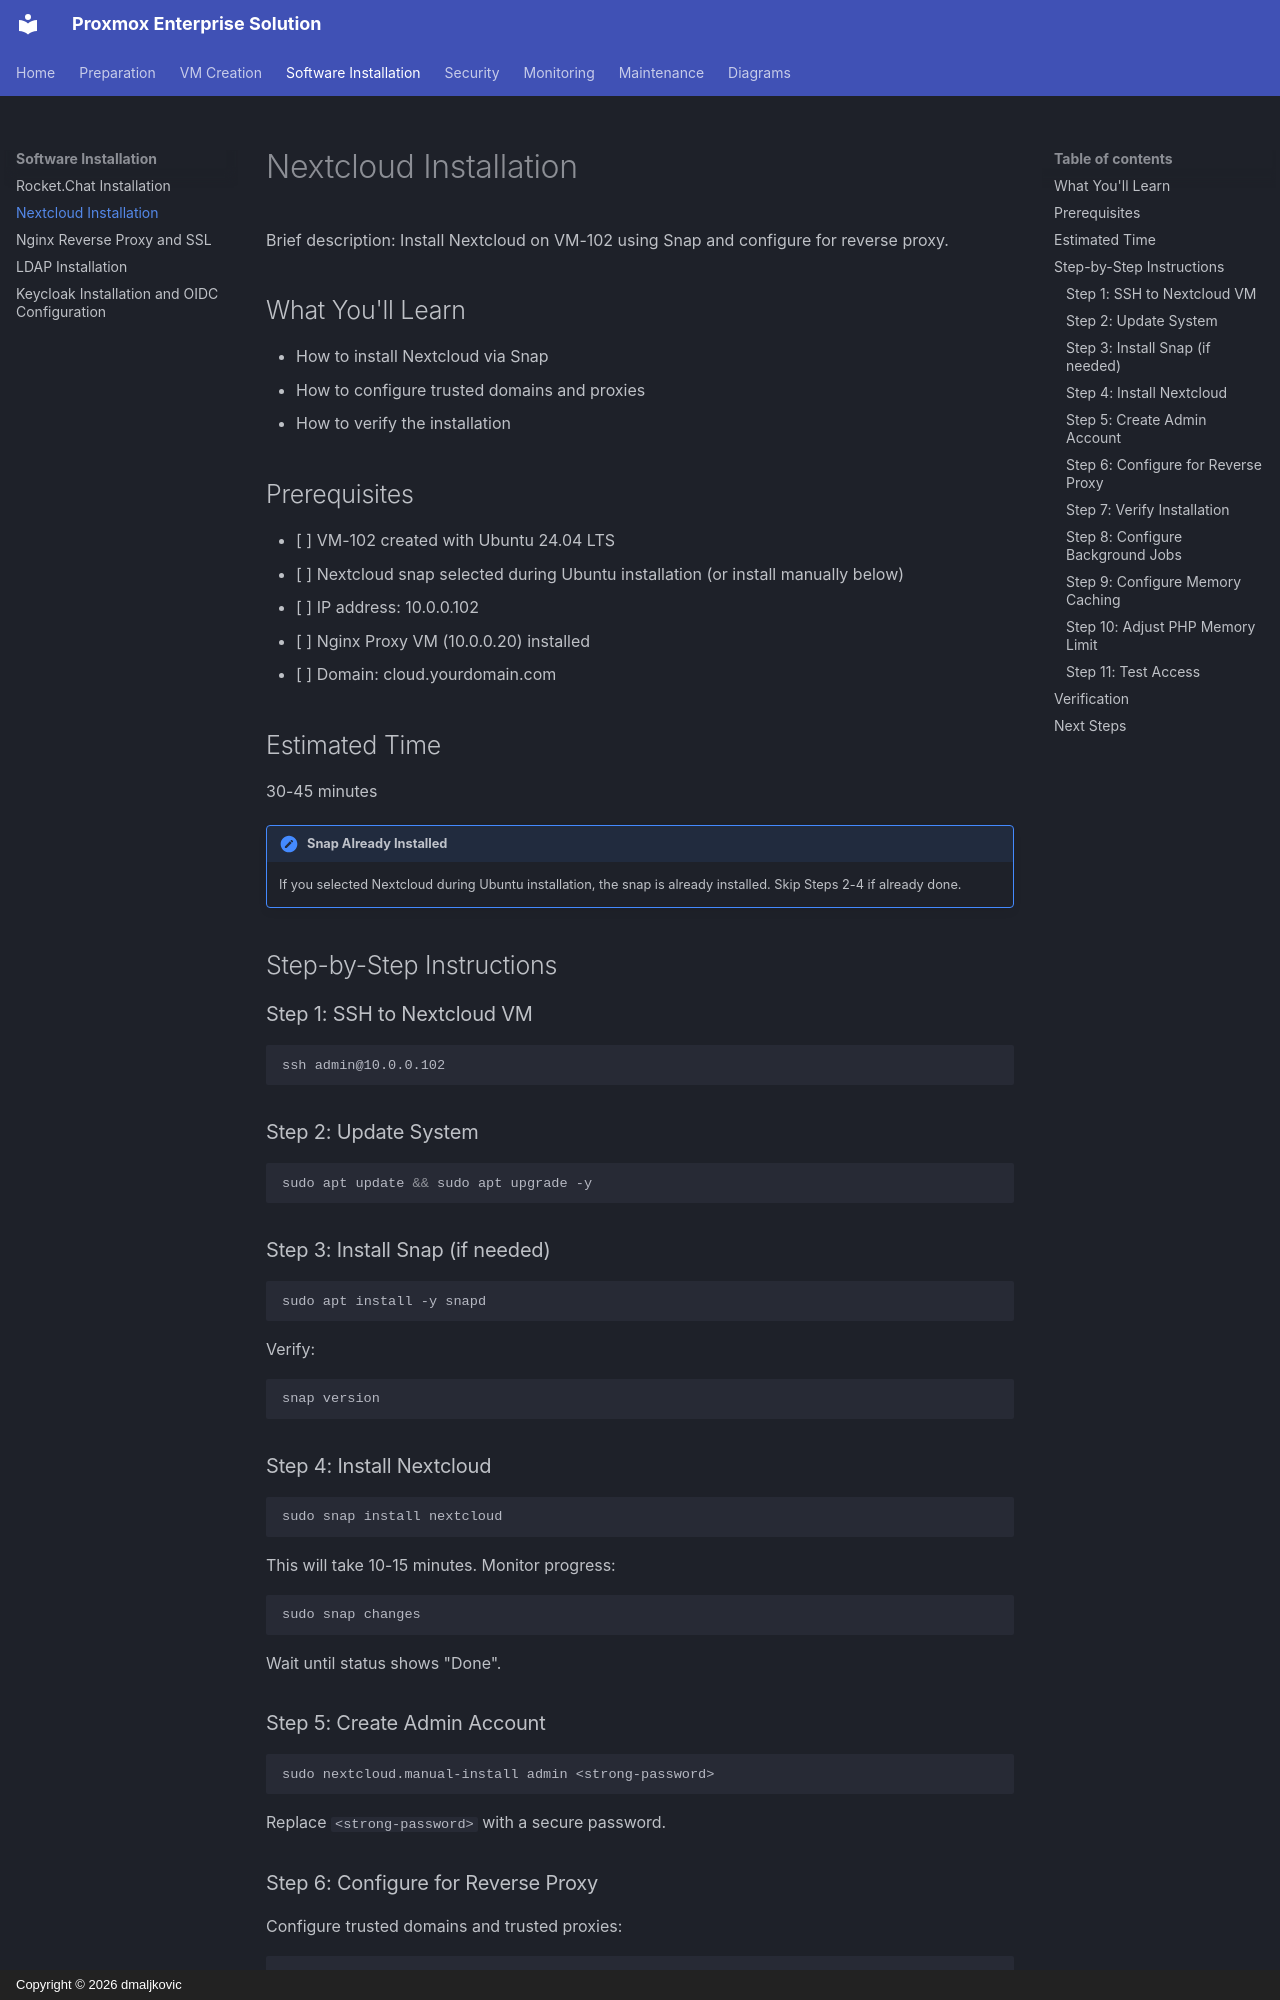

repository: dmaljkovic/proxmox-enterprise-solution · page: 03-software/02-nextcloud/index.html · generator: mkdocs · copyright: Copyright © 2026 dmaljkovic

# Nextcloud Installation

Brief description: Install Nextcloud on VM-102 using Snap and configure for reverse proxy.

## What You'll Learn

- How to install Nextcloud via Snap
- How to configure trusted domains and proxies
- How to verify the installation

## Prerequisites

- [ ] VM-102 created with Ubuntu 24.04 LTS
- [ ] Nextcloud snap selected during Ubuntu installation (or install manually below)
- [ ] IP address: 10.0.0.102
- [ ] Nginx Proxy VM (10.0.0.20) installed
- [ ] Domain: cloud.yourdomain.com

## Estimated Time

30-45 minutes

!!! note "Snap Already Installed"
    If you selected Nextcloud during Ubuntu installation, the snap is already installed. Skip Steps 2-4 if already done.

## Step-by-Step Instructions

### Step 1: SSH to Nextcloud VM

```bash
ssh admin@10.0.0.102
```

### Step 2: Update System

```bash
sudo apt update && sudo apt upgrade -y
```

### Step 3: Install Snap (if needed)

```bash
sudo apt install -y snapd
```

Verify:

```bash
snap version
```

### Step 4: Install Nextcloud

```bash
sudo snap install nextcloud
```

This will take 10-15 minutes. Monitor progress:

```bash
sudo snap changes
```

Wait until status shows "Done".

### Step 5: Create Admin Account

```bash
sudo nextcloud.manual-install admin <strong-password>
```

Replace `<strong-password>` with a secure password.
